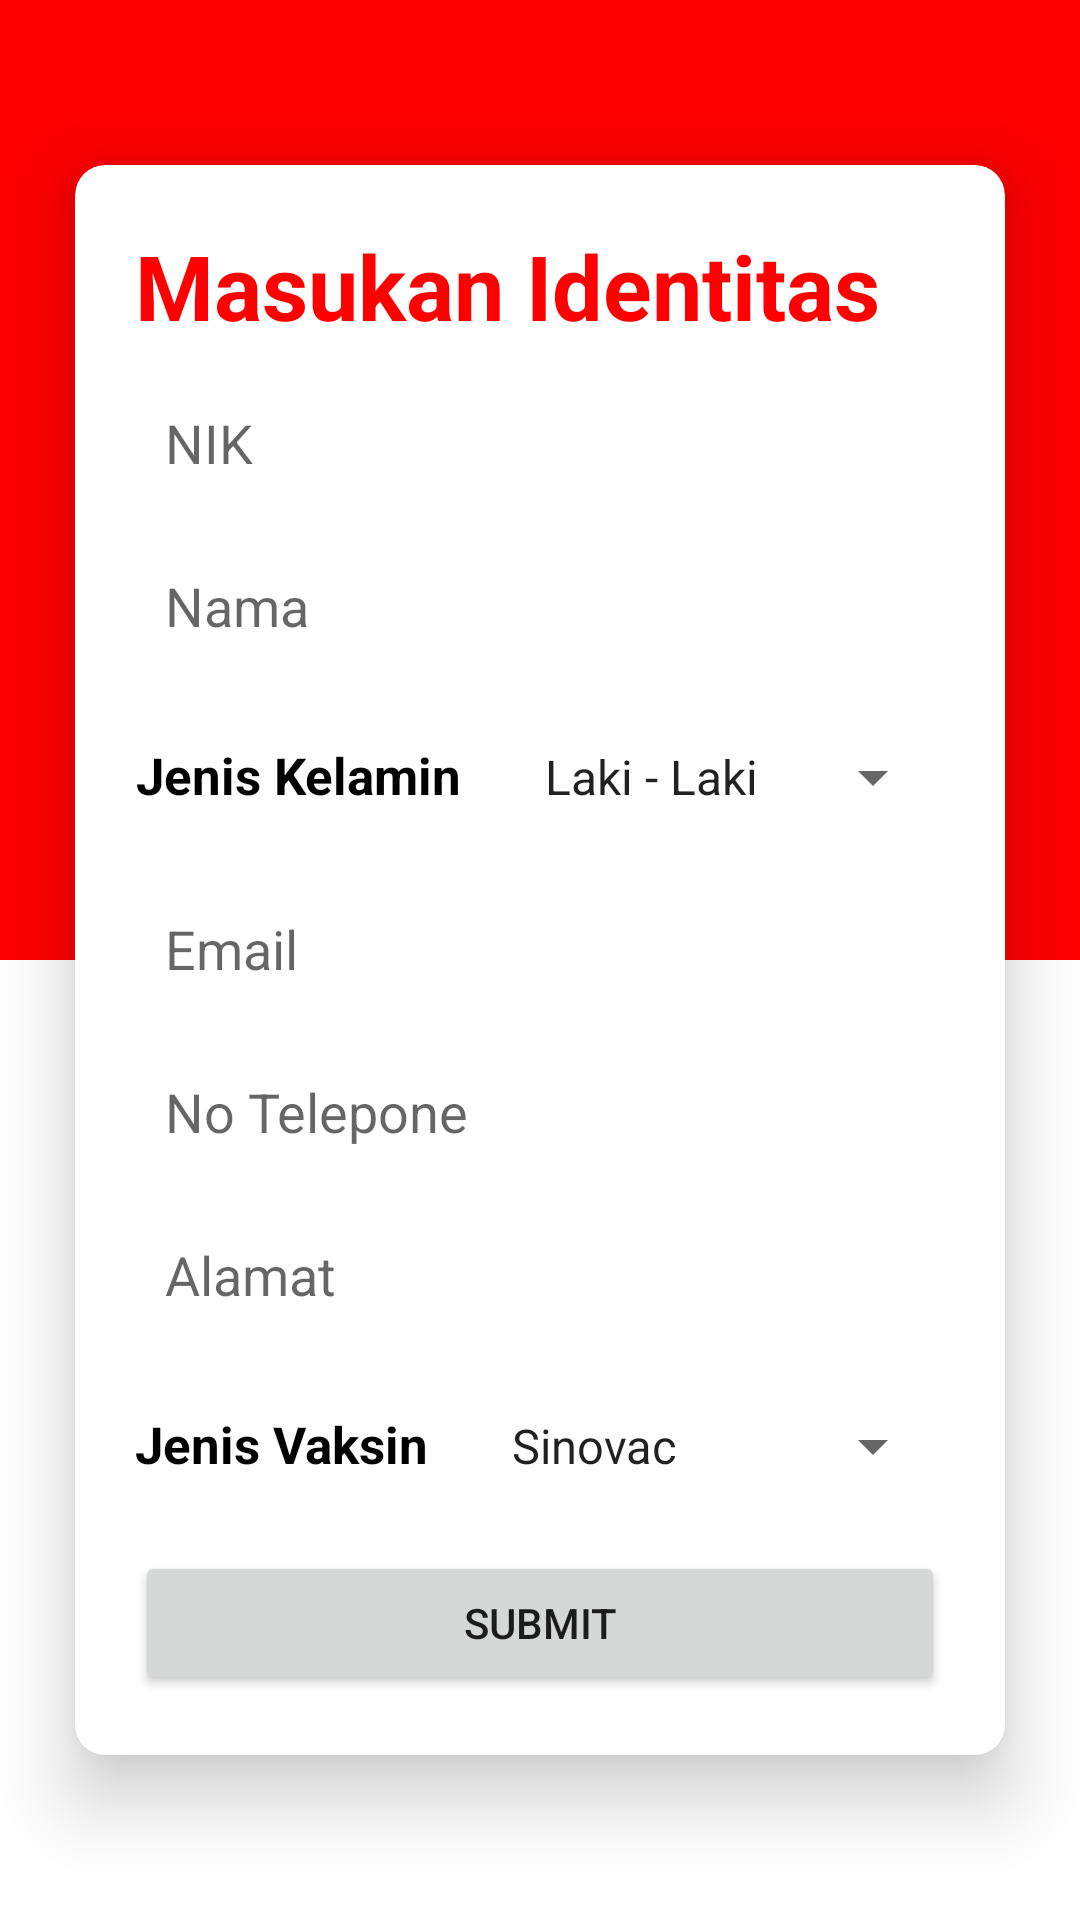

Layout XML and referenced resources for this Android screen:
<!-- AndroidManifest.xml: application theme Theme.Pertemuan3 -->
<!-- res/layout/activity_main.xml -->
<?xml version="1.0" encoding="utf-8"?>
<RelativeLayout xmlns:android="http://schemas.android.com/apk/res/android"
    xmlns:app="http://schemas.android.com/apk/res-auto"
    xmlns:tools="http://schemas.android.com/tools"
    android:layout_width="match_parent"
    android:layout_height="match_parent"
    tools:context=".MainActivity">
    <RelativeLayout
        android:layout_width="match_parent"
        android:layout_height="match_parent">
        <LinearLayout
            android:layout_width="match_parent"
            android:layout_height="match_parent"
            android:orientation="vertical"
            android:weightSum="2">
            <LinearLayout
                android:layout_width="match_parent"
                android:layout_height="0dp"
                android:layout_weight="1"
                android:background="@color/red"
                android:gravity="center"
                android:orientation="vertical"></LinearLayout>

            <LinearLayout
                android:layout_width="match_parent"
                android:layout_height="0dp"
                android:layout_weight="1"
                android:background="@color/white"
                android:gravity="center"
                android:orientation="vertical"></LinearLayout>
        </LinearLayout>
        <androidx.cardview.widget.CardView
            android:layout_width="match_parent"
            android:layout_height="wrap_content"
            android:layout_marginLeft="10dp"
            android:layout_marginTop="10dp"
            android:layout_marginRight="10dp"
            app:cardCornerRadius="10dp"
            app:cardElevation="15dp"
            app:cardPreventCornerOverlap="false"
            app:cardUseCompatPadding="true"
            android:layout_centerInParent="true">

            <LinearLayout
                android:layout_width="match_parent"
                android:layout_height="wrap_content"
                android:orientation="vertical"
                android:layout_margin="20dp"
                android:layout_centerInParent="true">

                <TextView
                    android:layout_width="wrap_content"
                    android:layout_height="wrap_content"
                    android:text="Masukan Identitas"
                    android:textColor="@color/red"
                    android:textStyle="bold"
                    android:textSize="30sp"/>
                <EditText
                    android:id="@+id/ed_nik"
                    android:layout_width="match_parent"
                    android:layout_height="wrap_content"
                    android:hint="NIK"
                    android:inputType="number"
                    android:layout_marginTop="10dp"
                    android:background="@drawable/edit_text_style"
                    android:padding="10dp"/>
                <EditText
                    android:id="@+id/ed_nama"
                    android:layout_width="match_parent"
                    android:layout_height="wrap_content"
                    android:hint="Nama"
                    android:layout_marginTop="10dp"
                    android:background="@drawable/edit_text_style"
                    android:padding="10dp"/>
                <LinearLayout
                    android:layout_width="match_parent"
                    android:layout_height="wrap_content"
                    android:orientation="horizontal">
                    <TextView
                        android:layout_width="wrap_content"
                        android:layout_height="wrap_content"
                        android:layout_marginTop="10dp"
                        android:text="Jenis Kelamin"
                        android:gravity="center_horizontal"
                        android:textSize="17sp"
                        android:textStyle="bold"
                        android:textColor="@color/black"
                        android:layout_marginRight="20dp"/>
                    <Spinner
                        android:id="@+id/jenis_kelamin"
                        android:layout_marginTop="10dp"
                        android:layout_width="wrap_content"
                        android:layout_height="50dp"
                        android:entries="@array/jenis_kelamin"/>
                </LinearLayout>
                <EditText
                    android:id="@+id/ed_email"
                    android:layout_width="match_parent"
                    android:layout_height="wrap_content"
                    android:hint="Email"
                    android:inputType="textEmailAddress"
                    android:layout_marginTop="10dp"
                    android:background="@drawable/edit_text_style"
                    android:padding="10dp"/>
                <EditText
                    android:id="@+id/ed_nohp"
                    android:layout_width="match_parent"
                    android:layout_height="wrap_content"
                    android:hint="No Telepone"
                    android:inputType="textEmailAddress"
                    android:layout_marginTop="10dp"
                    android:background="@drawable/edit_text_style"
                    android:padding="10dp"/>
                <EditText
                    android:id="@+id/ed_alamat"
                    android:layout_width="match_parent"
                    android:layout_height="wrap_content"
                    android:hint="Alamat"
                    android:layout_marginTop="10dp"
                    android:background="@drawable/edit_text_style"
                    android:padding="10dp"/>
                <LinearLayout
                    android:layout_width="match_parent"
                    android:layout_height="wrap_content"
                    android:orientation="horizontal">
                    <TextView
                        android:layout_width="wrap_content"
                        android:layout_height="wrap_content"
                        android:layout_marginTop="10dp"
                        android:text="Jenis Vaksin"
                        android:gravity="center_horizontal"
                        android:textSize="17sp"
                        android:textStyle="bold"
                        android:textColor="@color/black"
                        android:layout_marginRight="20dp"/>
                    <Spinner
                        android:id="@+id/jenis_vaksin"
                        android:layout_marginTop="10dp"
                        android:layout_width="wrap_content"
                        android:layout_height="50dp"
                        android:entries="@array/jenis_vaksin"/>
                </LinearLayout>
                <Button
                    android:id="@+id/btn_submit"
                    android:layout_width="match_parent"
                    android:layout_height="wrap_content"
                    android:text="Submit"
                    android:layout_marginTop="10dp"/>
            </LinearLayout>
        </androidx.cardview.widget.CardView>
    </RelativeLayout>
</RelativeLayout>
<!-- resources referenced by this layout -->
<resources>
  <string-array name="jenis_kelamin">
          <item>Laki - Laki</item>
          <item>Perempuan</item>
      </string-array>
  <string-array name="jenis_vaksin">
          <item>Sinovac</item>
          <item>Bio Farma</item>
          <item>AstraZeneca</item>
          <item>Sinopharm</item>
          <item>Moderna</item>
          <item>Pfizer</item>
          <item>Sputnik V</item>
          <item>Janssen</item>
          <item>Convidecia</item>
      </string-array>
  <color name="black">#FF000000</color>
  <color name="red">#FF0000</color>
  <color name="white">#FFFFFFFF</color>
  <style name="Theme.Pertemuan3" parent="Theme.MaterialComponents.DayNight.NoActionBar">
          
          <item name="colorPrimary">@color/purple_500</item>
          <item name="colorPrimaryVariant">@color/purple_700</item>
          <item name="colorOnPrimary">@color/white</item>
          
          <item name="colorSecondary">@color/teal_200</item>
          <item name="colorSecondaryVariant">@color/teal_700</item>
          <item name="colorOnSecondary">@color/black</item>
          
          <item name="android:statusBarColor" tools:targetApi="l">?attr/colorPrimaryVariant</item>
          
      </style>
  <color name="purple_500">#FF6200EE</color>
  <color name="purple_700">#FF3700B3</color>
  <color name="teal_200">#FF03DAC5</color>
  <color name="teal_700">#FF018786</color>
</resources>
